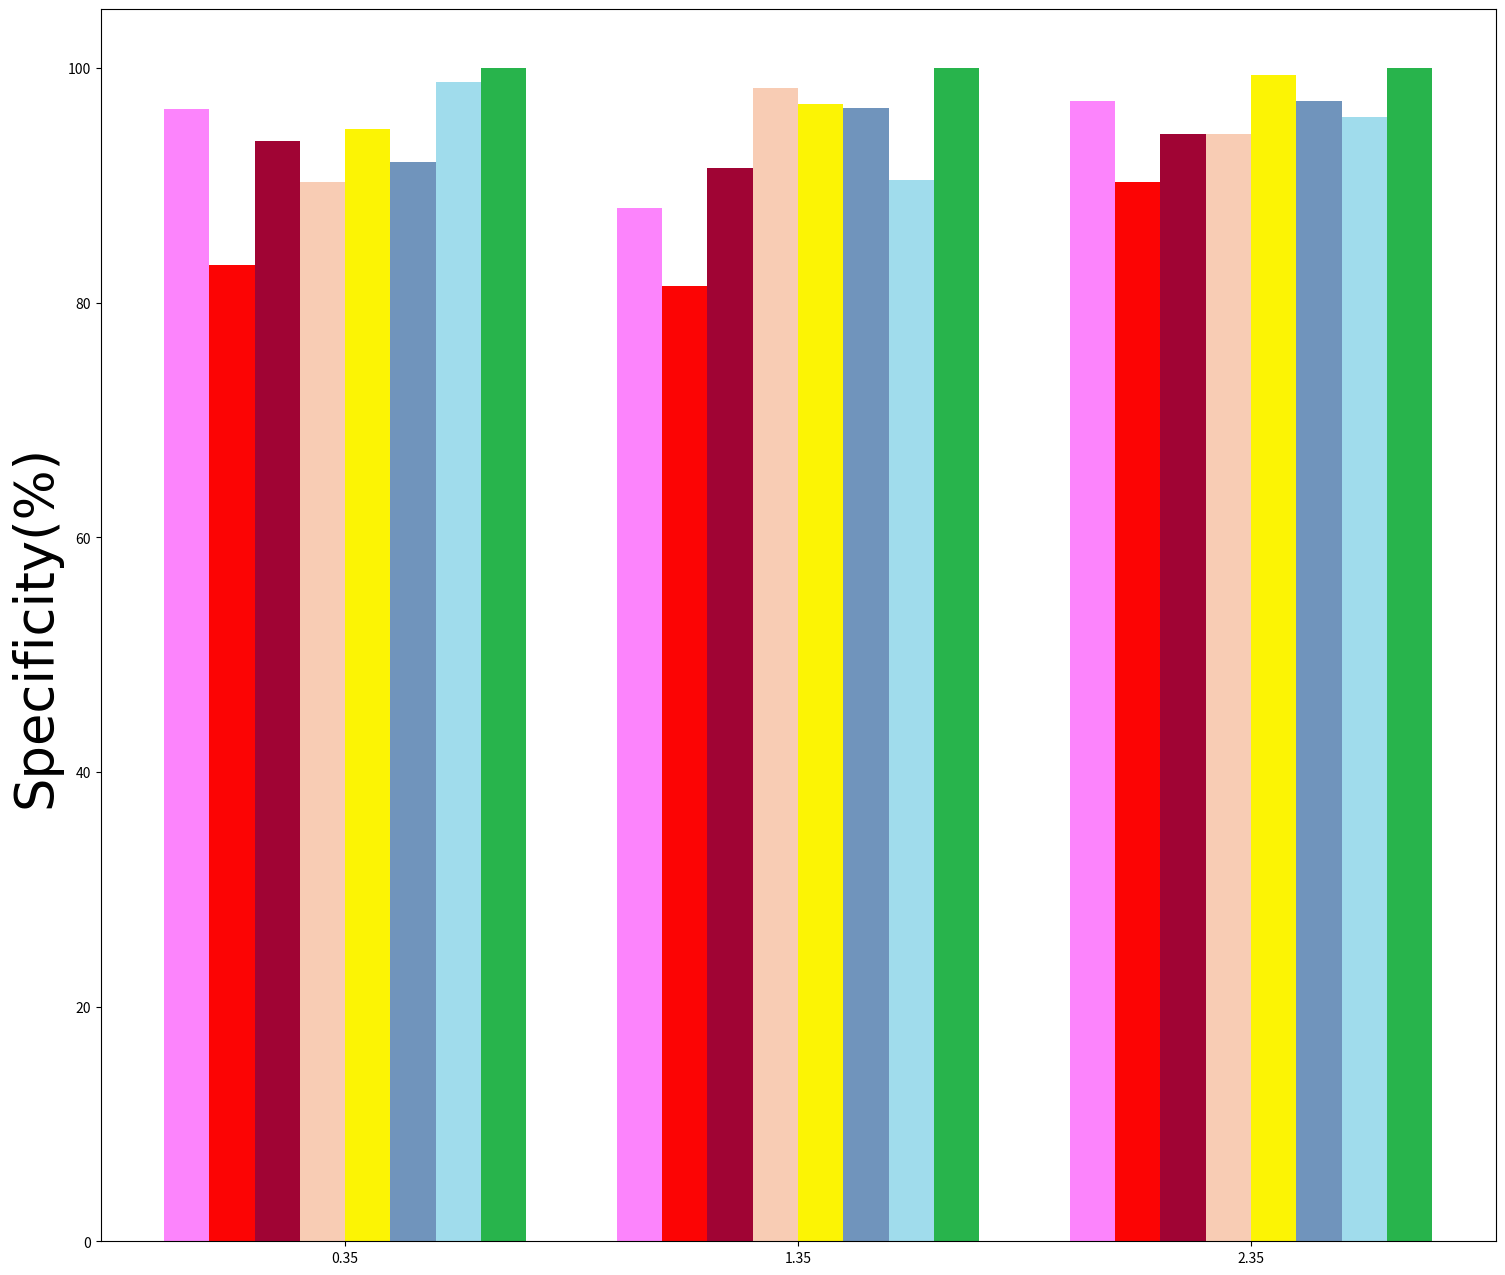

Recreate this plot in Python. (Note: this script raises an exception after producing the figure.)
import numpy as np
import matplotlib.pyplot as plt
# 图例字体
font1 = {'family': 'Times New Roman',
         'weight': 'normal',
         'size': 27}
# 说明字体
font2 = {'family': 'Times New Roman',
         'weight': 'normal',
         'size': 38}
labels = ['BRCA_21', 'LUAD_12', 'KIRC_16']
# 画specificity
ncRNA = [90.3,98.3,94.4]
proteinGene = [96.5,88.1,97.2]
lncRNA = [93.8,91.5,94.4]
miRNA_low = [83.2,81.4,90.3]
merged = [100.0,100.0,100.0]
gene = [92.0,96.6,97.2]
methyl = [94.8,96.9,99.4]
proteinGene_methy = [98.80,90.48,95.83]

x = np.arange(len(labels))  # the label locations
width = 0.1  # the width of the bars

fig, ax = plt.subplots(figsize=(18,16)) # 18，16

# 颜色方案
rects1 = ax.bar(x, proteinGene, width,color="#FC84FC",label='mRNA',edgecolor='black',lw=0)
rects2 = ax.bar(x + width, miRNA_low, width,color="#FC0404",label='miRNA',edgecolor='black',lw=0)
rects3 = ax.bar(x + 2*width, lncRNA, width,color="#A00434",label='lncRNA',edgecolor='black',lw=0)
rects4 = ax.bar(x + 3*width, ncRNA, width,color="#F8CCB4",label='ncRNA',edgecolor='black',lw=0)
rects5 = ax.bar(x + 4*width, methyl, width,color="#FCF404",label='Methylation',edgecolor='black',lw=0)
rects6 = ax.bar(x + 5*width, gene, width,color="#7094BC",label='Transcriptomic',edgecolor='black',lw=0)
rects7 = ax.bar(x + 6*width, proteinGene_methy, width,color="#A0DCEC",label='mRNA+DM',edgecolor='black',lw=0)
rects8 = ax.bar(x + 7*width, merged, width,color="#28B44C",label='TDS',edgecolor='black',lw=0)

# Add some text for labels, title and custom x-axis tick labels, etc.
ax.set_ylabel('Specificity(%)',font2)
# ax.set_title('Specificity vs. different type of data on three cancer dataset',font2)
# 设置横坐标每个区域中的中心线
ax.set_xticks(x + 3.5*width)
ax.set_xticklabels(labels,font2)
# 画图例
# ax.legend()
plt.ylim(top=101, bottom=80)
plt.tick_params(width = 5,length = 10, labelsize = 30)

# def autolabel(rects):
#     """Attach a text label above each bar in *rects*, displaying its height."""
#     for rect in rects:
#         height = rect.get_height()
#         ax.annotate('{}'.format(height),
#                     xy=(rect.get_x() + rect.get_width() / 2, height),
#                     xytext=(0, 3),  # 3 points vertical offset
#                     textcoords="offset points",
#                     ha='center', va='bottom')
# autolabel(rects1)
# autolabel(rects2)
# autolabel(rects3)
# autolabel(rects4)
# autolabel(rects5)
# autolabel(rects6)
# autolabel(rects7)
# fig.tight_layout()
# 设置图例格式
# plt.legend(loc='upper left', fancybox=True, ncol=3,prop= font1)
plt.savefig('../../dataset/plot_optimal_matrics/exp_case1_histogram/Specificity.tiff',dpi=300)
plt.show()